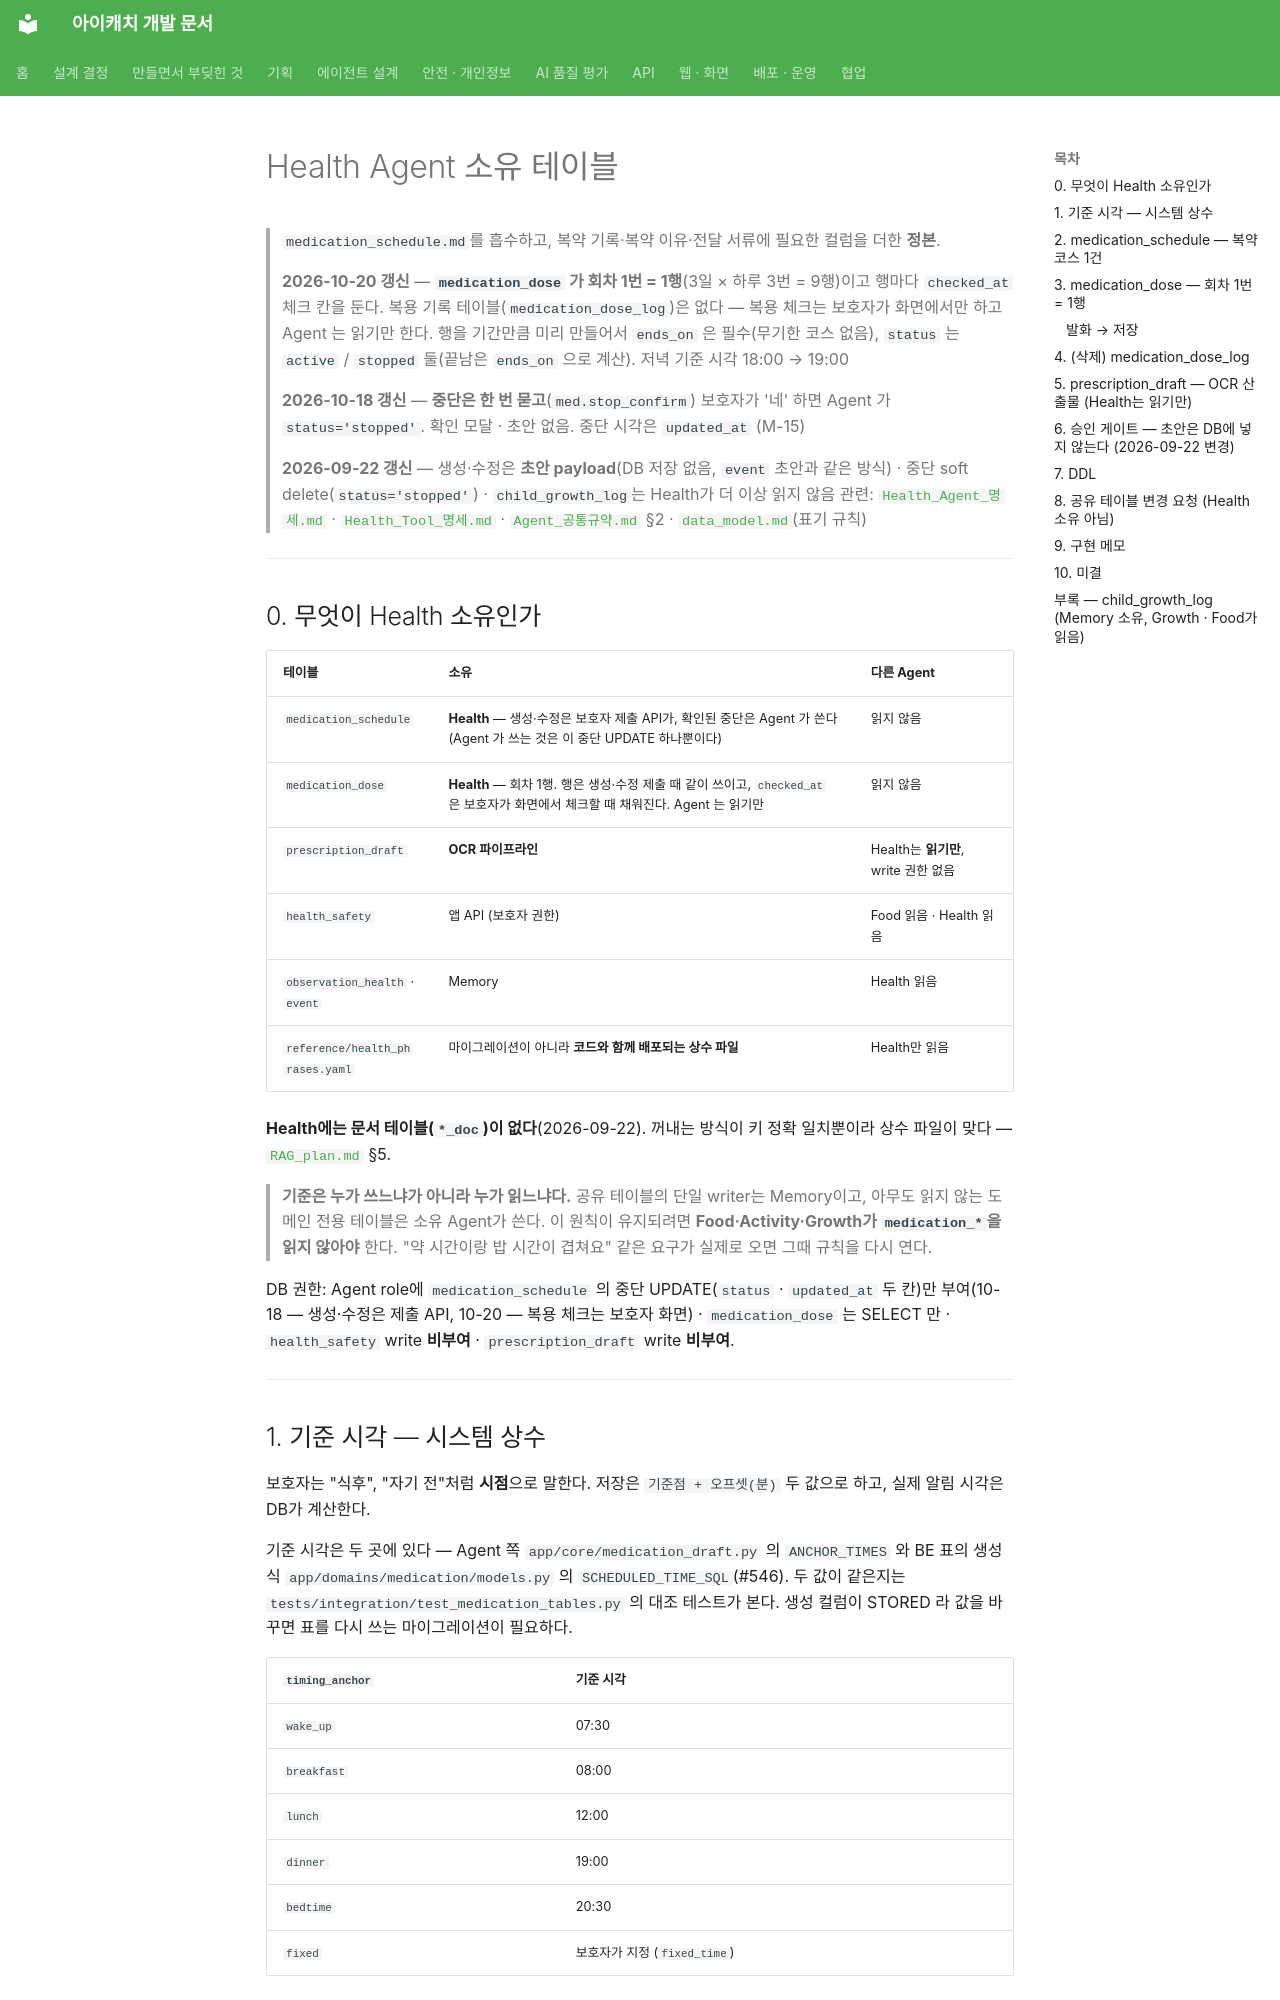

repository: kakaotechcampus-4/ktc4-pusan-3 · page: agents/health/health_agent_own_table/index.html · generator: mkdocs

# Health Agent 소유 테이블

> `medication_schedule.md`를 흡수하고, 복약 기록·복약 이유·전달 서류에 필요한 컬럼을 더한 **정본**.
>
> **2026-10-20 갱신** — **`medication_dose` 가 회차 1번 = 1행**(3일 × 하루 3번 = 9행)이고 행마다 `checked_at` 체크 칸을 둔다. 복용 기록 테이블(`medication_dose_log`)은 없다 — 복용 체크는 보호자가 화면에서만 하고 Agent 는 읽기만 한다. 행을 기간만큼 미리 만들어서 `ends_on` 은 필수(무기한 코스 없음), `status` 는 `active` / `stopped` 둘(끝남은 `ends_on` 으로 계산). 저녁 기준 시각 18:00 → 19:00
>
> **2026-10-18 갱신** — **중단은 한 번 묻고**(`med.stop_confirm`) 보호자가 '네' 하면 Agent 가 `status='stopped'`. 확인 모달 · 초안 없음. 중단 시각은 `updated_at` (M-15)
>
> **2026-09-22 갱신** — 생성·수정은 **초안 payload**(DB 저장 없음, `event` 초안과 같은 방식) · 중단 soft delete(`status='stopped'`) · `child_growth_log`는 Health가 더 이상 읽지 않음
> 관련: [`Health_Agent_명세.md`](Health_Agent_명세.md) · [`Health_Tool_명세.md`](Health_Tool_명세.md) · [`Agent_공통규약.md`](../shared/Agent_공통규약.md) §2 · [`data_model.md`](../data_model.md)(표기 규칙)

---

## 0. 무엇이 Health 소유인가

| 테이블 | 소유 | 다른 Agent |
| --- | --- | --- |
| `medication_schedule` | **Health** — 생성·수정은 보호자 제출 API가, 확인된 중단은 Agent 가 쓴다(Agent 가 쓰는 것은 이 중단 UPDATE 하나뿐이다) | 읽지 않음 |
| `medication_dose` | **Health** — 회차 1행. 행은 생성·수정 제출 때 같이 쓰이고, `checked_at` 은 보호자가 화면에서 체크할 때 채워진다. Agent 는 읽기만 | 읽지 않음 |
| `prescription_draft` | **OCR 파이프라인** | Health는 **읽기만**, write 권한 없음 |
| `health_safety` | 앱 API (보호자 권한) | Food 읽음 · Health 읽음 |
| `observation_health` · `event` | Memory | Health 읽음 |
| `reference/health_phrases.yaml` | 마이그레이션이 아니라 **코드와 함께 배포되는 상수 파일** | Health만 읽음 |

**Health에는 문서 테이블(`*_doc`)이 없다**(2026-09-22). 꺼내는 방식이 키 정확 일치뿐이라 상수 파일이 맞다 — [`RAG_plan.md`](../shared/RAG_plan.md) §5.

> **기준은 누가 쓰느냐가 아니라 누가 읽느냐다.** 공유 테이블의 단일 writer는 Memory이고, 아무도 읽지 않는 도메인 전용 테이블은 소유 Agent가 쓴다. 이 원칙이 유지되려면 **Food·Activity·Growth가 `medication_*`을 읽지 않아야** 한다. "약 시간이랑 밥 시간이 겹쳐요" 같은 요구가 실제로 오면 그때 규칙을 다시 연다.

DB 권한: Agent role에 `medication_schedule` 의 중단 UPDATE(`status` · `updated_at` 두 칸)만 부여(10-18 — 생성·수정은 제출 API, 10-20 — 복용 체크는 보호자 화면) · `medication_dose` 는 SELECT 만 · `health_safety` write **비부여** · `prescription_draft` write **비부여**.

---

## 1. 기준 시각 — 시스템 상수

보호자는 "식후", "자기 전"처럼 **시점**으로 말한다. 저장은 `기준점 + 오프셋(분)` 두 값으로 하고, 실제 알림 시각은 DB가 계산한다.

기준 시각은 두 곳에 있다 — Agent 쪽 `app/core/medication_draft.py` 의 `ANCHOR_TIMES` 와 BE 표의 생성 식 `app/domains/medication/models.py` 의 `SCHEDULED_TIME_SQL`(#546). 두 값이 같은지는 `tests/integration/test_medication_tables.py` 의 대조 테스트가 본다. 생성 컬럼이 STORED 라 값을 바꾸면 표를 다시 쓰는 마이그레이션이 필요하다.

| `timing_anchor` | 기준 시각 |
| --- | --- |
| `wake_up` | 07:30 |
| `breakfast` | 08:00 |
| `lunch` | 12:00 |
| `dinner` | 19:00 |
| `bedtime` | 20:30 |
| `fixed` | 보호자가 지정 (`fixed_time`) |

`offset_minutes`는 **부호 있는 분**이다. 식전 = 음수, 식후 = 양수. "식후"의 기본값 **+30**은 `resolve_dose_timing` 사전의 한 줄이지 DB 값이 아니다.

- "아침식사 30분 후" → `breakfast` + 30 → **08:30**
- "저녁 먹기 30분 전" → `dinner` − 30 → **18:30**

---
